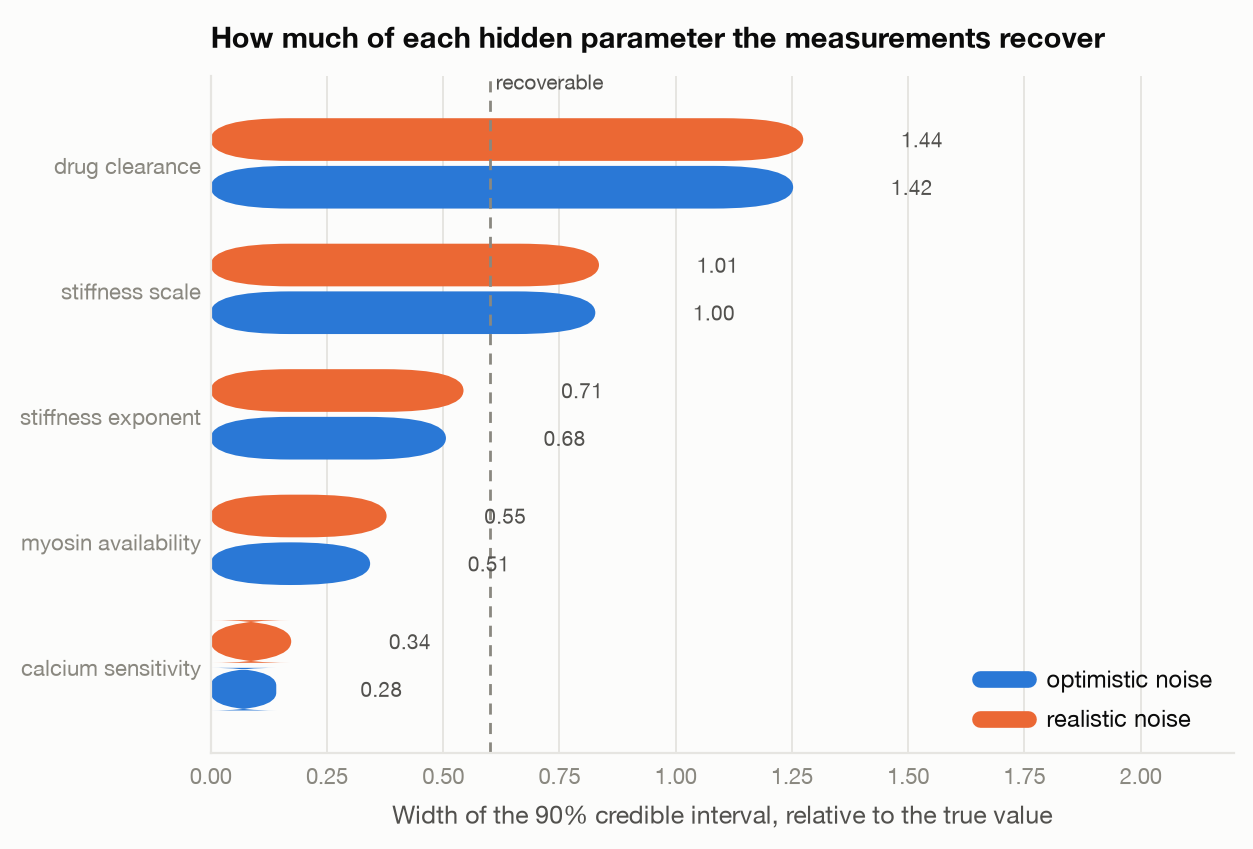

The table this chart was drawn from, first rows:
noise_level, parameter, median_ci90_width, median_abs_bias, n, recoverable
optimistic, ca50_ref_um, 0.2819, 0.04544, 50, True
optimistic, phi_baseline, 0.5128, 0.08615, 50, True
optimistic, b_pas, 0.6759, 0.135, 50, False
optimistic, a_pas_kpa, 0.9971, 0.2399, 50, False
optimistic, clearance_l_per_h, 1.423, 0.3384, 50, False
realistic, ca50_ref_um, 0.3432, 0.06082, 50, True
realistic, phi_baseline, 0.5482, 0.09176, 50, True
realistic, b_pas, 0.7136, 0.1596, 50, False
realistic, a_pas_kpa, 1.005, 0.2152, 50, False
realistic, clearance_l_per_h, 1.444, 0.3465, 50, False
